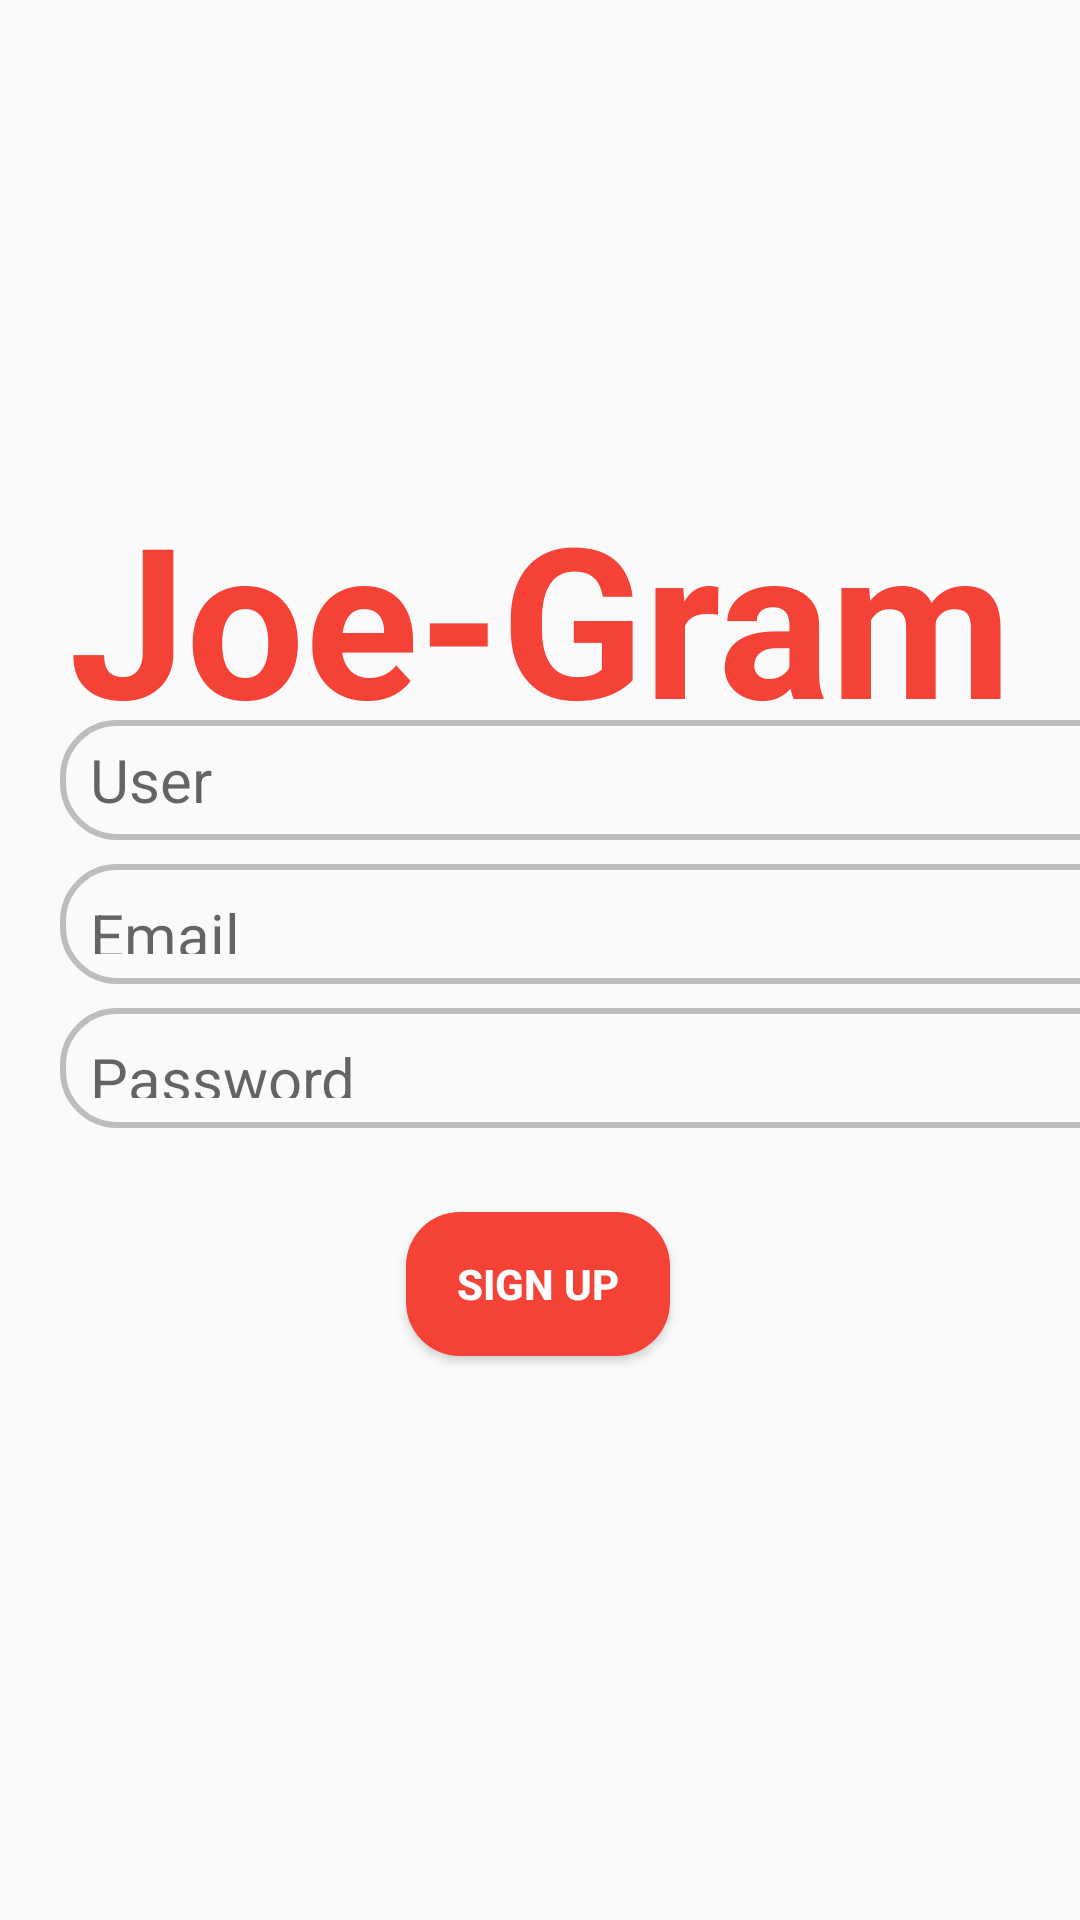

Android layout source for this screen:
<!-- AndroidManifest.xml: application theme Theme.JoeGram -->
<!-- res/layout/activity_sign_up.xml -->
<?xml version="1.0" encoding="utf-8"?>
<androidx.constraintlayout.widget.ConstraintLayout xmlns:android="http://schemas.android.com/apk/res/android"
    xmlns:app="http://schemas.android.com/apk/res-auto"
    xmlns:tools="http://schemas.android.com/tools"
    android:layout_width="match_parent"
    android:layout_height="match_parent"
    tools:context=".SignUp">


    <TextView
        android:id="@+id/txt_view_Joe_signup"
        android:layout_width="wrap_content"
        android:layout_height="wrap_content"
        android:layout_marginTop="204dp"
        android:layout_marginBottom="33dp"
        android:text="Joe-Gram"
        android:textColor="@color/Primary_Red"
        android:textSize="70sp"
        android:textStyle="bold"
        app:layout_constraintBottom_toTopOf="@+id/edt_txt_user_signup"
        app:layout_constraintEnd_toEndOf="parent"
        app:layout_constraintStart_toStartOf="parent"
        app:layout_constraintTop_toTopOf="parent">

    </TextView>

    <EditText
        android:id="@+id/edt_txt_user_signup"
        android:layout_width="375dp"
        android:layout_height="40dp"
        android:layout_marginStart="20dp"
        android:layout_marginBottom="8dp"
        android:background="@drawable/edit_txt_background"
        android:hint="User"
        android:inputType="textEmailAddress"
        android:paddingStart="10dp"
        android:textSize="20sp"
        app:layout_constraintBottom_toTopOf="@+id/edt_txt_email_signup"
        app:layout_constraintStart_toStartOf="parent" />

    <EditText
        android:id="@+id/edt_txt_email_signup"
        android:layout_width="375dp"
        android:layout_height="40dp"
        android:layout_marginStart="20dp"
        android:layout_marginBottom="8dp"
        android:background="@drawable/edit_txt_background"
        android:hint="Email"
        android:inputType="textEmailAddress"
        android:paddingStart="10dp"
        android:paddingBottom="10dp"
        android:paddingTop="10dp"
        android:textSize="20sp"
        app:layout_constraintBottom_toTopOf="@+id/edt_txt_pass_signup"
        app:layout_constraintStart_toStartOf="parent" />

    <EditText
        android:id="@+id/edt_txt_pass_signup"
        android:layout_width="375dp"
        android:layout_height="40dp"
        android:layout_marginBottom="28dp"
        android:background="@drawable/edit_txt_background"
        android:hint="Password"
        android:inputType="textVisiblePassword"
        android:paddingStart="10dp"
        android:paddingBottom="10dp"
        android:paddingTop="10dp"
        android:textSize="20sp"
        app:layout_constraintBottom_toTopOf="@+id/btn_signup_signup"
        app:layout_constraintEnd_toEndOf="@+id/edt_txt_user_signup"
        app:layout_constraintHorizontal_bias="0.0"
        app:layout_constraintStart_toStartOf="@+id/edt_txt_user_signup">

    </EditText>

    <Button
        android:id="@+id/btn_signup_signup"
        android:layout_width="wrap_content"
        android:layout_height="wrap_content"
        android:layout_marginBottom="188dp"
        android:background="@drawable/btn_background"
        android:text="Sign Up"
        android:textColor="@color/white"
        android:textStyle="bold"
        app:layout_constraintBottom_toBottomOf="parent"
        app:layout_constraintEnd_toEndOf="parent"
        app:layout_constraintHorizontal_bias="0.498"
        app:layout_constraintStart_toStartOf="parent" />

</androidx.constraintlayout.widget.ConstraintLayout>
<!-- resources referenced by this layout -->
<resources>
  <color name="Primary_Red">#F44336</color>
  <color name="white">#FFFFFFFF</color>
  <!-- drawable btn_background (drawable) -->
  <?xml version="1.0" encoding="utf-8"?>
  <shape xmlns:android="http://schemas.android.com/apk/res/android">
      <corners android:radius="18dp"/>
      <solid android:color="@color/Primary_Red"/>
  </shape>
  <!-- drawable edit_txt_background (drawable) -->
  <?xml version="1.0" encoding="utf-8"?>
  <shape  xmlns:android="http://schemas.android.com/apk/res/android" >
      <corners android:radius="18dp"/>
      <stroke android:color="@color/Divider_color" android:width="2dp"/>
  </shape>
  <style name="Theme.JoeGram" parent="Theme.AppCompat.Light">
          
          <item name="colorPrimary">@color/Primary_Red</item>
          <item name="colorPrimaryVariant">@color/Dark_Primary_red</item>
          <item name="colorOnPrimary">@color/white</item>
          
          <item name="colorSecondary">@color/teal_200</item>
          <item name="colorSecondaryVariant">@color/teal_700</item>
          <item name="colorOnSecondary">@color/black</item>
          
          <item name="android:statusBarColor" tools:targetApi="l">?attr/colorPrimaryVariant</item>
          
      </style>
  <color name="Divider_color">#BDBDBD</color>
  <color name="Dark_Primary_red">#D32F2F</color>
  <color name="teal_200">#FF03DAC5</color>
  <color name="teal_700">#FF018786</color>
  <color name="black">#FF000000</color>
</resources>
